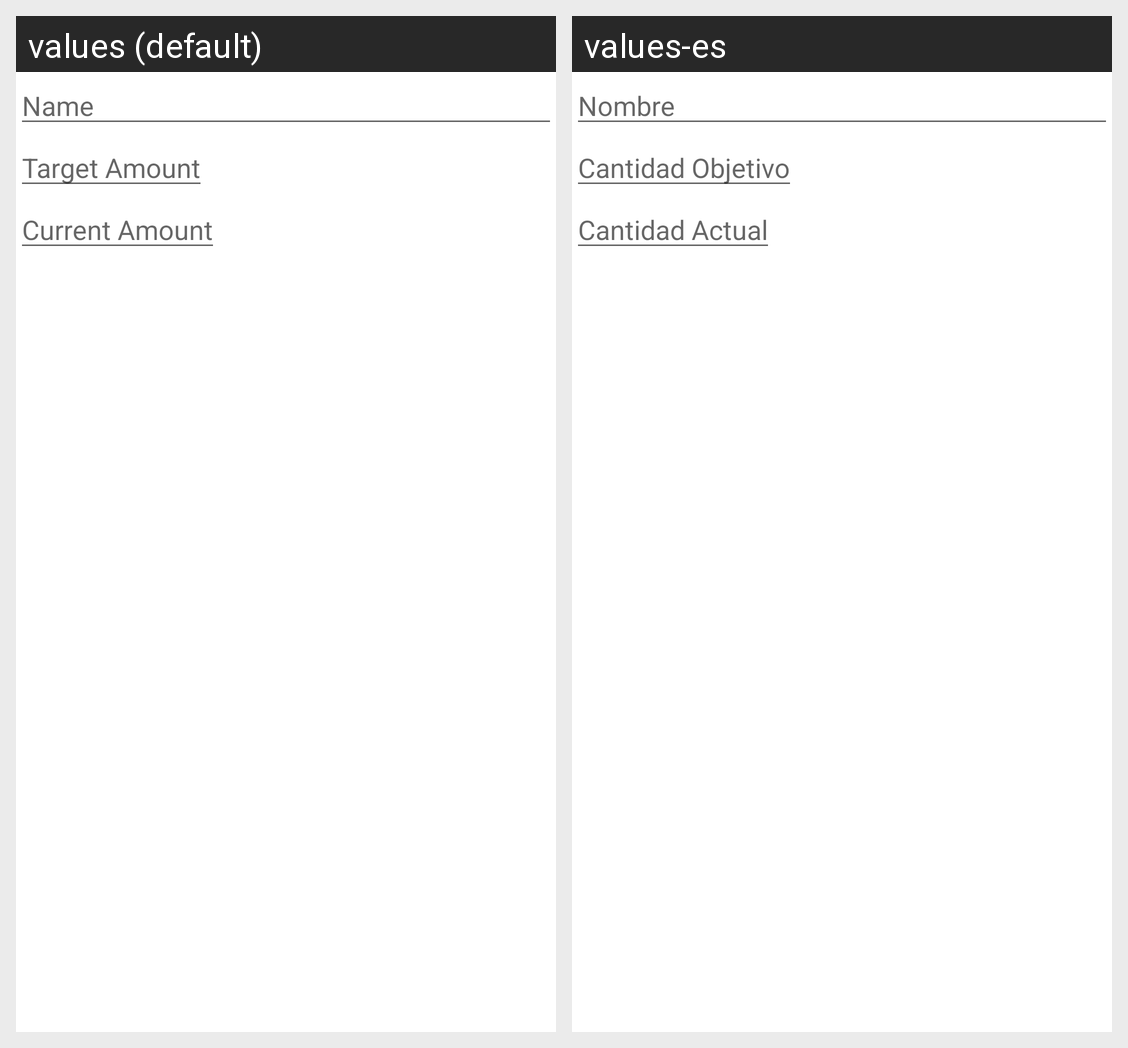

Here is an Android app screen in its default locale and in the app's own translations. Write out the translated-string differences for the strings that appear on this screen.
Android screen res/layout/content_dialog_create_stock_product.xml rendered under 2 locales, left to right: values (default), values-es. Device: Nexus 5 (rendered at 1080×1920; each locale shown at half size, 540×960, under a caption strip naming it); theme Theme.ShoppingList.
Strings drawn on this screen, with the default value and each locale's value (text and hints the layout hard-codes, and strings that could not be matched under every locale, appear in the picture but are not listed):

name
  values: Name
  values-es: Nombre

target_amount
  values: Target Amount
  values-es: Cantidad Objetivo

current_amount
  values: Current Amount
  values-es: Cantidad Actual
